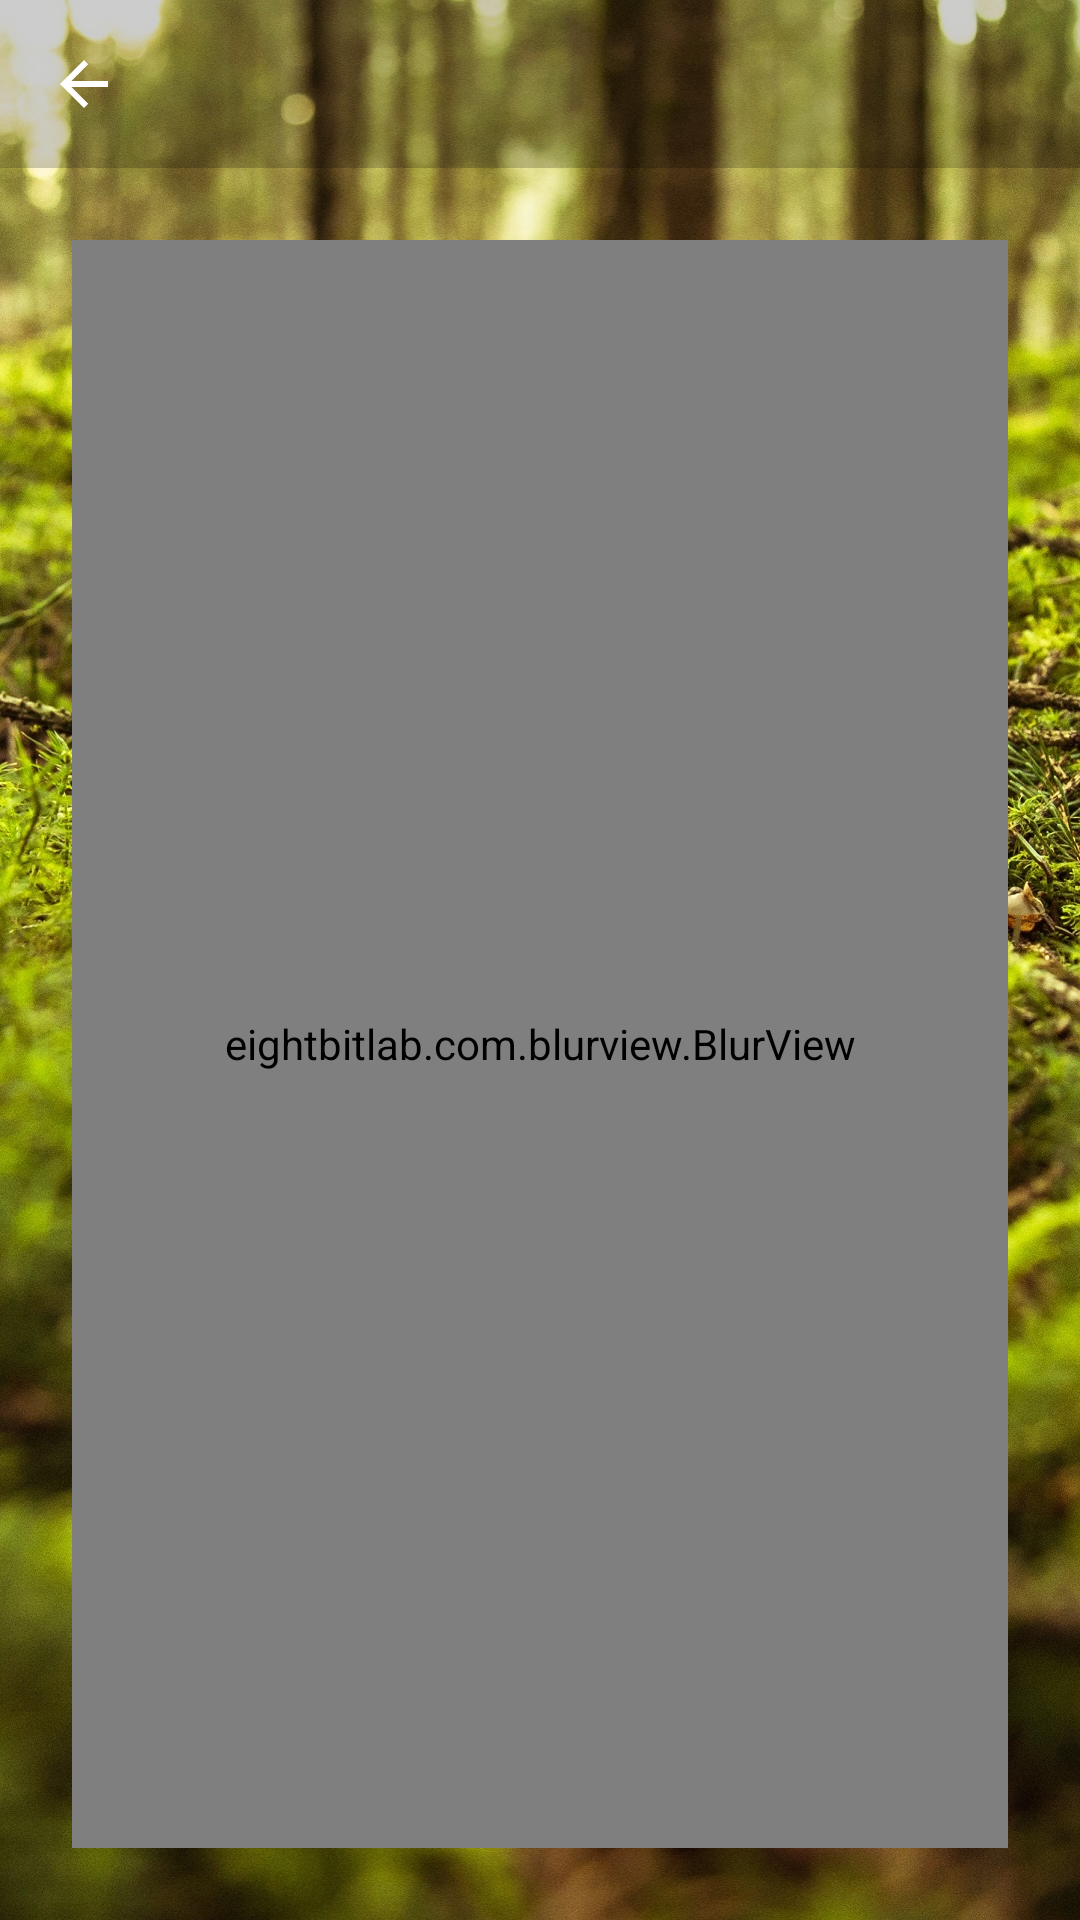

Produce the Android XML layout that renders to this screen, including the resource entries it uses.
<!-- AndroidManifest.xml: application theme Theme -->
<!-- res/layout/activity_mind_exercise.xml -->
<?xml version="1.0" encoding="utf-8"?>
<android.support.constraint.ConstraintLayout
    xmlns:android="http://schemas.android.com/apk/res/android"
    xmlns:app="http://schemas.android.com/apk/res-auto"
    xmlns:tools="http://schemas.android.com/tools"
    android:layout_width="match_parent"
    android:layout_height="match_parent"
    tools:mcontext="fi.hamk.calmfulnessV2.MainActivity"
    android:background="@drawable/ground">

    <include
        android:id="@+id/toolbar_main"
        layout="@layout/toolbar_main" />

    <eightbitlab.com.blurview.BlurView
        android:id="@+id/blur_view"
        android:layout_width="0dp"
        android:layout_height="0dp"
        android:layout_marginStart="24dp"
        android:layout_marginEnd="24dp"
        android:layout_marginTop="24dp"
        app:layout_constraintHorizontal_bias="0.0"
        app:layout_constraintLeft_toLeftOf="parent"
        app:layout_constraintRight_toRightOf="parent"
        app:layout_constraintTop_toBottomOf="@+id/toolbar_main"
        app:layout_constraintBottom_toBottomOf="parent"
        android:layout_marginBottom="24dp">

        <android.support.constraint.ConstraintLayout
            android:id="@+id/transparentPanel"
            android:layout_width="match_parent"
            android:layout_height="match_parent"
            android:alpha="0.2"
            android:background="@color/transparent"
            app:layout_constraintBottom_toBottomOf="parent"
            app:layout_constraintHorizontal_bias="0.0"
            app:layout_constraintStart_toStartOf="parent"
            app:layout_constraintEnd_toEndOf="parent"
            app:layout_constraintTop_toTopOf="parent"
            app:layout_constraintVertical_bias="0.0" />

        <android.support.constraint.ConstraintLayout
            android:layout_width="match_parent"
            android:layout_height="match_parent"
            android:layout_gravity="center"
            android:id="@+id/wrapperPanel">

            <TextView
                android:id="@+id/textExerciseTitle"
                android:textAppearance="@style/TextAppearance.AppCompat.Medium"
                android:layout_width="0dp"
                android:layout_height="wrap_content"
                android:textAlignment="center"
                app:layout_constraintEnd_toEndOf="parent"
                app:layout_constraintStart_toStartOf="parent"
                app:layout_constraintTop_toTopOf="parent"
                android:layout_marginTop="8dp"
                android:layout_marginStart="8dp"
                android:layout_marginEnd="8dp"/>

            <ScrollView
                android:layout_width="0dp"
                android:layout_height="0dp"
                android:layout_marginBottom="8dp"
                android:layout_marginEnd="8dp"
                android:layout_marginStart="8dp"
                android:layout_marginTop="8dp"
                android:scrollbars="vertical"
                app:layout_constraintBottom_toBottomOf="parent"
                app:layout_constraintHorizontal_bias="0.0"
                app:layout_constraintStart_toStartOf="parent"
                app:layout_constraintEnd_toEndOf="parent"
                app:layout_constraintTop_toBottomOf="@+id/textExerciseTitle"
                app:layout_constraintVertical_bias="0.0">

                <LinearLayout
                    android:layout_width="wrap_content"
                    android:layout_height="wrap_content"
                    android:orientation="vertical">

                    <ImageView
                        android:id="@+id/imageExerciseImage"
                        android:layout_width="wrap_content"
                        android:layout_height="wrap_content"
                        android:layout_gravity="center"
                        android:layout_marginEnd="8dp"
                        android:layout_marginStart="8dp"
                        android:layout_marginTop="8dp"
                        android:adjustViewBounds="true"
                        android:contentDescription="TODO: Add Description"
                        android:scaleType="fitStart"/>

                    <TextView
                        android:id="@+id/textExerciseContent"
                        android:layout_width="match_parent"
                        android:layout_height="wrap_content"
                        android:layout_marginEnd="8dp"
                        android:layout_marginStart="8dp"
                        android:layout_marginTop="8dp"
                        android:textAlignment="center"
                        android:textAppearance="@style/TextAppearance.AppCompat.Small"
                        android:textSize="18sp"
                        app:layout_constraintEnd_toEndOf="@+id/constrainLayout"
                        app:layout_constraintStart_toStartOf="@+id/constrainLayout"
                        app:layout_constraintTop_toTopOf="@+id/constrainLayout"
                        tools:text="Content" />

                    <Button
                        android:id="@+id/buttontExerciseVideoLink"
                        android:layout_width="match_parent"
                        android:layout_height="wrap_content"
                        android:onClick="watchVideoOnYouTube"
                        android:textAlignment="center"
                        android:textAppearance="@style/TextAppearance.AppCompat.Small"
                        android:textSize="18sp"
                        app:layout_constraintBottom_toBottomOf="@+id/constrainLayout"
                        app:layout_constraintEnd_toEndOf="@+id/constrainLayout"
                        app:layout_constraintStart_toStartOf="@+id/constrainLayout"
                        tools:text="URL" />

                </LinearLayout>

            </ScrollView>

            <include
                android:id="@+id/loading"
                layout="@layout/loading_indicator"
                android:layout_width="wrap_content"
                android:layout_height="wrap_content"
                app:layout_constraintBottom_toBottomOf="parent"
                app:layout_constraintStart_toStartOf="parent"
                app:layout_constraintEnd_toEndOf="parent"
                app:layout_constraintTop_toTopOf="parent"/>

        </android.support.constraint.ConstraintLayout>

    </eightbitlab.com.blurview.BlurView>

</android.support.constraint.ConstraintLayout>
<!-- res/layout/toolbar_main.xml (included above) -->
<?xml version="1.0" encoding="utf-8"?>
<android.support.v7.widget.Toolbar

    xmlns:android="http://schemas.android.com/apk/res/android"
    xmlns:app="http://schemas.android.com/apk/res-auto"
    android:background="@color/actionbar_opacity"
    android:layout_width="match_parent"
    android:layout_height="wrap_content"
    android:layout_marginStart="0dp"
    android:layout_marginEnd="0dp"
    android:layout_marginTop="0dp"
    app:layout_constraintHorizontal_bias="0.0"
    app:layout_constraintLeft_toLeftOf="parent"
    app:layout_constraintRight_toRightOf="parent"
    app:layout_constraintTop_toTopOf="parent"
    app:navigationIcon="?homeAsUpIndicator"
    android:theme="@style/TransparentToolbar">

</android.support.v7.widget.Toolbar>
<!-- res/layout/loading_indicator.xml (included above) -->
<?xml version="1.0" encoding="utf-8"?>
<android.support.constraint.ConstraintLayout xmlns:android="http://schemas.android.com/apk/res/android"
    xmlns:app="http://schemas.android.com/apk/res-auto"
    android:id="@+id/loading"
    android:layout_width="match_parent"
    android:layout_height="match_parent"
    android:layout_marginBottom="8dp"
    android:layout_marginEnd="8dp"
    android:layout_marginStart="8dp"
    android:layout_marginTop="8dp"
    android:visibility="invisible">

    <ProgressBar
        android:id="@+id/loading_progressBar"
        style="@style/Widget.AppCompat.ProgressBar"
        android:layout_width="wrap_content"
        android:layout_height="wrap_content"
        android:layout_marginBottom="8dp"
        android:layout_marginStart="8dp"
        app:layout_constraintBottom_toBottomOf="parent"
        app:layout_constraintLeft_toLeftOf="parent" />

    <TextView xmlns:android="http://schemas.android.com/apk/res/android"
        xmlns:app="http://schemas.android.com/apk/res-auto"
        android:layout_width="wrap_content"
        android:layout_height="wrap_content"
        android:layout_marginBottom="20dp"
        android:layout_marginEnd="8dp"
        android:layout_marginStart="8dp"
        android:text="@string/progressbar_loading"
        app:layout_constraintBottom_toBottomOf="parent"
        app:layout_constraintLeft_toRightOf="@+id/loading_progressBar" />

</android.support.constraint.ConstraintLayout>
<!-- resources referenced by this layout -->
<resources>
  <color name="actionbar_opacity">#33000000</color>
  <color name="transparent">#333</color>
  <!-- drawable ground: jpeg bitmap (drawable-nodpi, 984365 bytes) -->
  <string name="progressbar_loading">Loading…</string>
  <style name="TransparentToolbar" parent="@style/ThemeOverlay.AppCompat.Dark.ActionBar">
          <item name="android:windowActionBarOverlay">true</item>
          <item name="windowActionBarOverlay">true</item>
      </style>
  <style name="Theme" parent="Theme.AppCompat.NoActionBar">
          <item name="colorPrimary">#827717</item>
          <item name="colorAccent">#b4a244</item>
          <item name="colorPrimaryDark">#524c00</item>
          <item name="android:textColorSecondary">@android:color/primary_text_dark</item>
          <item name="android:textColorTertiary">@android:color/primary_text_dark</item>
      </style>
</resources>
